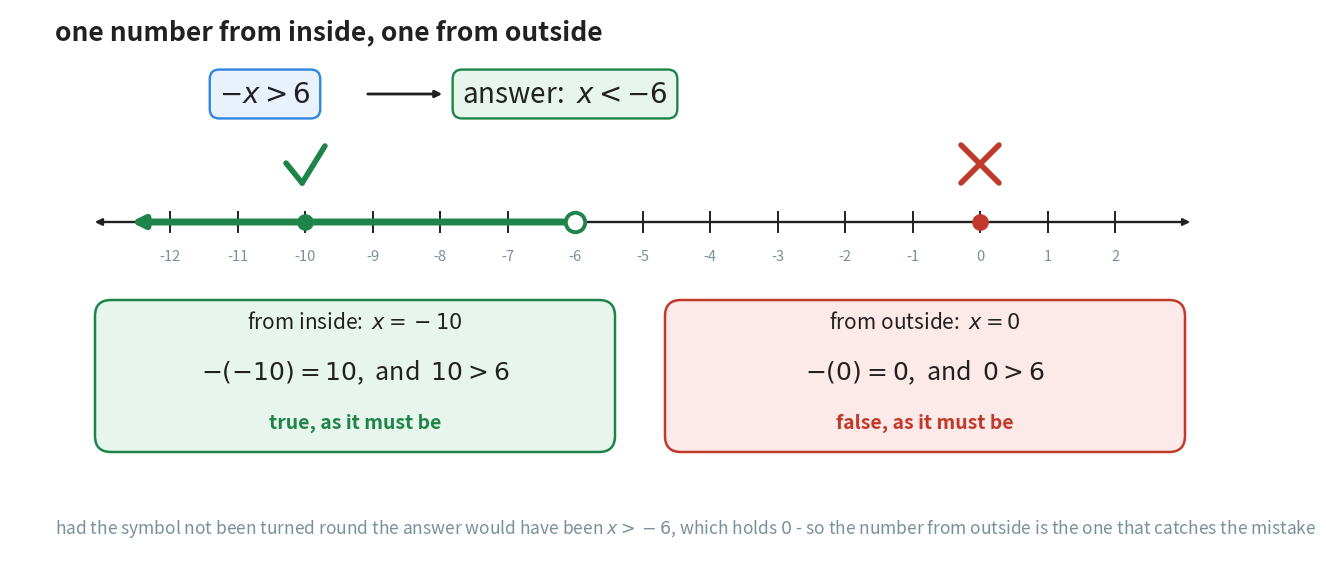

This chart was generated by the following Python code: (Note: this script raises an exception after producing the figure.)
"""Figure 5 - checking an inequality needs two numbers, not one.

An equation is checked by putting the one solution back in. An inequality
has no single solution to put back, so the check is a different act: pick
a number from inside the answer and a number from outside it, and show
that the first makes the original inequality true and the second makes it
false. Two tests, because one test can only ever half-succeed.

The example is the chapter's hardest one, -x > 6, whose answer is x < -6.
The number from outside is 0, and 0 is exactly the number that catches the
commonest mistake: if the symbol had not been turned round the answer
would have been x > -6, which contains 0.

Horizontal plan (x): the axis runs -12 to 2 across 1.60 to 11.05, so one
unit is 0.675 of an inch. The axis overhangs its last tick by 0.78 and
the green ray stops 0.42 past it, leaving the green arrowhead clear of
the black one.

Vertical plan (y, top to bottom):
    5.32  heading
    4.70  the inequality and the answer
    4.00  the tick and the cross, above the line
    3.42  the number line
    3.08  the numbers under it
    2.50  the two test cards
    1.12  bottom of the cards
    0.36  closing note

Run with:  python figures/fig_05_testing_the_answer.py
"""

import matplotlib
matplotlib.use("Agg")
import matplotlib.pyplot as plt
from matplotlib.patches import FancyBboxPatch
from pathlib import Path

BLUE = "#2E86DE"
GREEN = "#1E8449"         # inside the answer, and the answer itself
RED = "#C0392B"           # outside the answer
GREY = "#78909C"
INK = "#212121"
BLUE_T = "#E9F2FC"
GREEN_T = "#E8F5EC"
RED_T = "#FCEAE8"

W, H = 12.60, 5.55
fig, ax = plt.subplots(figsize=(W, H))
ax.set_position([0, 0, 1, 1])
ax.axis("off")
ax.set_xlim(0, W)
ax.set_ylim(0, H)

X0, X1 = 1.60, 11.05
V0, V1 = -12.0, 2.0
Y_LINE = 3.42
OVERHANG = 0.78           # how far the axis runs past its last tick
RAY_END = 0.42            # how far the green ray runs past its last tick


def px(value):
    """Turn a number on the line into a position on the page."""
    return X0 + (X1 - X0) * (value - V0) / (V1 - V0)


def cross(cx, cy, size, colour):
    """A cross built from two strokes, not from a font glyph."""
    ax.plot([cx - size, cx + size], [cy - size, cy + size],
            linewidth=4.0, color=colour, solid_capstyle="round", zorder=7)
    ax.plot([cx - size, cx + size], [cy + size, cy - size],
            linewidth=4.0, color=colour, solid_capstyle="round", zorder=7)


def tick(cx, cy, size, colour):
    """A tick built from two strokes, for the same reason."""
    ax.plot([cx - size, cx - size * 0.15], [cy + size * 0.05, cy - size],
            linewidth=4.0, color=colour, solid_capstyle="round", zorder=7)
    ax.plot([cx - size * 0.15, cx + size * 1.05],
            [cy - size, cy + size * 0.95],
            linewidth=4.0, color=colour, solid_capstyle="round", zorder=7)


ax.text(0.45, 5.32, "one number from inside, one from outside",
        ha="left", va="center", fontsize=19, color=INK, fontweight="bold")

# what we solved, and what we got
ax.text(2.55, 4.70, r"$-x > 6$", ha="center", va="center", fontsize=20,
        color=INK, zorder=3,
        bbox=dict(boxstyle="round,pad=0.34", facecolor=BLUE_T,
                  edgecolor=BLUE, linewidth=1.7))
ax.annotate("", xy=(4.35, 4.70), xytext=(3.55, 4.70),
            arrowprops=dict(arrowstyle="-|>", linewidth=2.0, color=INK))
ax.text(5.55, 4.70, r"answer:  $x < -6$", ha="center", va="center",
        fontsize=20, color=INK, zorder=3,
        bbox=dict(boxstyle="round,pad=0.34", facecolor=GREEN_T,
                  edgecolor=GREEN, linewidth=1.7))

# ------------------------------------------------------------- the line
ax.annotate("", xy=(X1 + OVERHANG, Y_LINE), xytext=(X0 - OVERHANG, Y_LINE),
            arrowprops=dict(arrowstyle="<|-|>", linewidth=1.7, color=INK))
for value in range(int(V0), int(V1) + 1):
    ax.plot([px(value), px(value)], [Y_LINE - 0.10, Y_LINE + 0.10],
            linewidth=1.4, color=INK)
    ax.text(px(value), Y_LINE - 0.34, str(value), ha="center", va="center",
            fontsize=10.5, color=GREY)

# the solution set, running off the left-hand end
# the ray stops short of the black arrowhead, so that its own arrowhead
# stays visible - that arrowhead is what says the answer never ends
ax.annotate("", xy=(X0 - RAY_END, Y_LINE), xytext=(px(-6), Y_LINE),
            arrowprops=dict(arrowstyle="-|>", linewidth=5.0, color=GREEN,
                            mutation_scale=17), zorder=4)
ax.plot([px(-6)], [Y_LINE], marker="o", markersize=14,
        markerfacecolor="white", markeredgecolor=GREEN,
        markeredgewidth=2.8, zorder=6)

# the two numbers we are going to test
ax.plot([px(-10)], [Y_LINE], marker="o", markersize=11, color=GREEN,
        zorder=6)
tick(px(-10), 4.00, 0.19, GREEN)
ax.plot([px(0)], [Y_LINE], marker="o", markersize=11, color=RED, zorder=6)
cross(px(0), 4.00, 0.19, RED)

# ------------------------------------------------------- the two tests
def test_card(x_left, x_right, colour, tint, lines):
    """One card holding the arithmetic of a single test."""
    ax.add_patch(FancyBboxPatch(
        (x_left, 1.12), x_right - x_left, 1.52,
        boxstyle="round,pad=0.0,rounding_size=0.16",
        facecolor=tint, edgecolor=colour, linewidth=1.8, zorder=1))
    cx = (x_left + x_right) / 2
    for y, text, size, bold in lines:
        ax.text(cx, y, text, ha="center", va="center", fontsize=size,
                color=colour if bold else INK,
                fontweight="bold" if bold else "normal", zorder=3)


test_card(0.85, 6.05, GREEN, GREEN_T, (
    (2.42, r"from inside:  $x = -10$", 15, False),
    (1.92, r"$-(-10) = 10$,  and  $10 > 6$", 18, False),
    (1.42, "true, as it must be", 14, True),
))
test_card(6.55, 11.75, RED, RED_T, (
    (2.42, r"from outside:  $x = 0$", 15, False),
    (1.92, r"$-(0) = 0$,  and  $0 > 6$", 18, False),
    (1.42, "false, as it must be", 14, True),
))

ax.text(0.45, 0.36,
        "had the symbol not been turned round the answer would have been "
        "$x > -6$, which holds $0$ - so the number from outside is the one "
        "that catches the mistake",
        ha="left", va="center", fontsize=12.5, color=GREY, style="italic")

out = Path(__file__).resolve().parent.parent / "assets"
out.mkdir(exist_ok=True)
fig.savefig(out / "fig_05_testing_the_answer.png", dpi=170,
            bbox_inches="tight", facecolor="white")
print("wrote", out / "fig_05_testing_the_answer.png")
